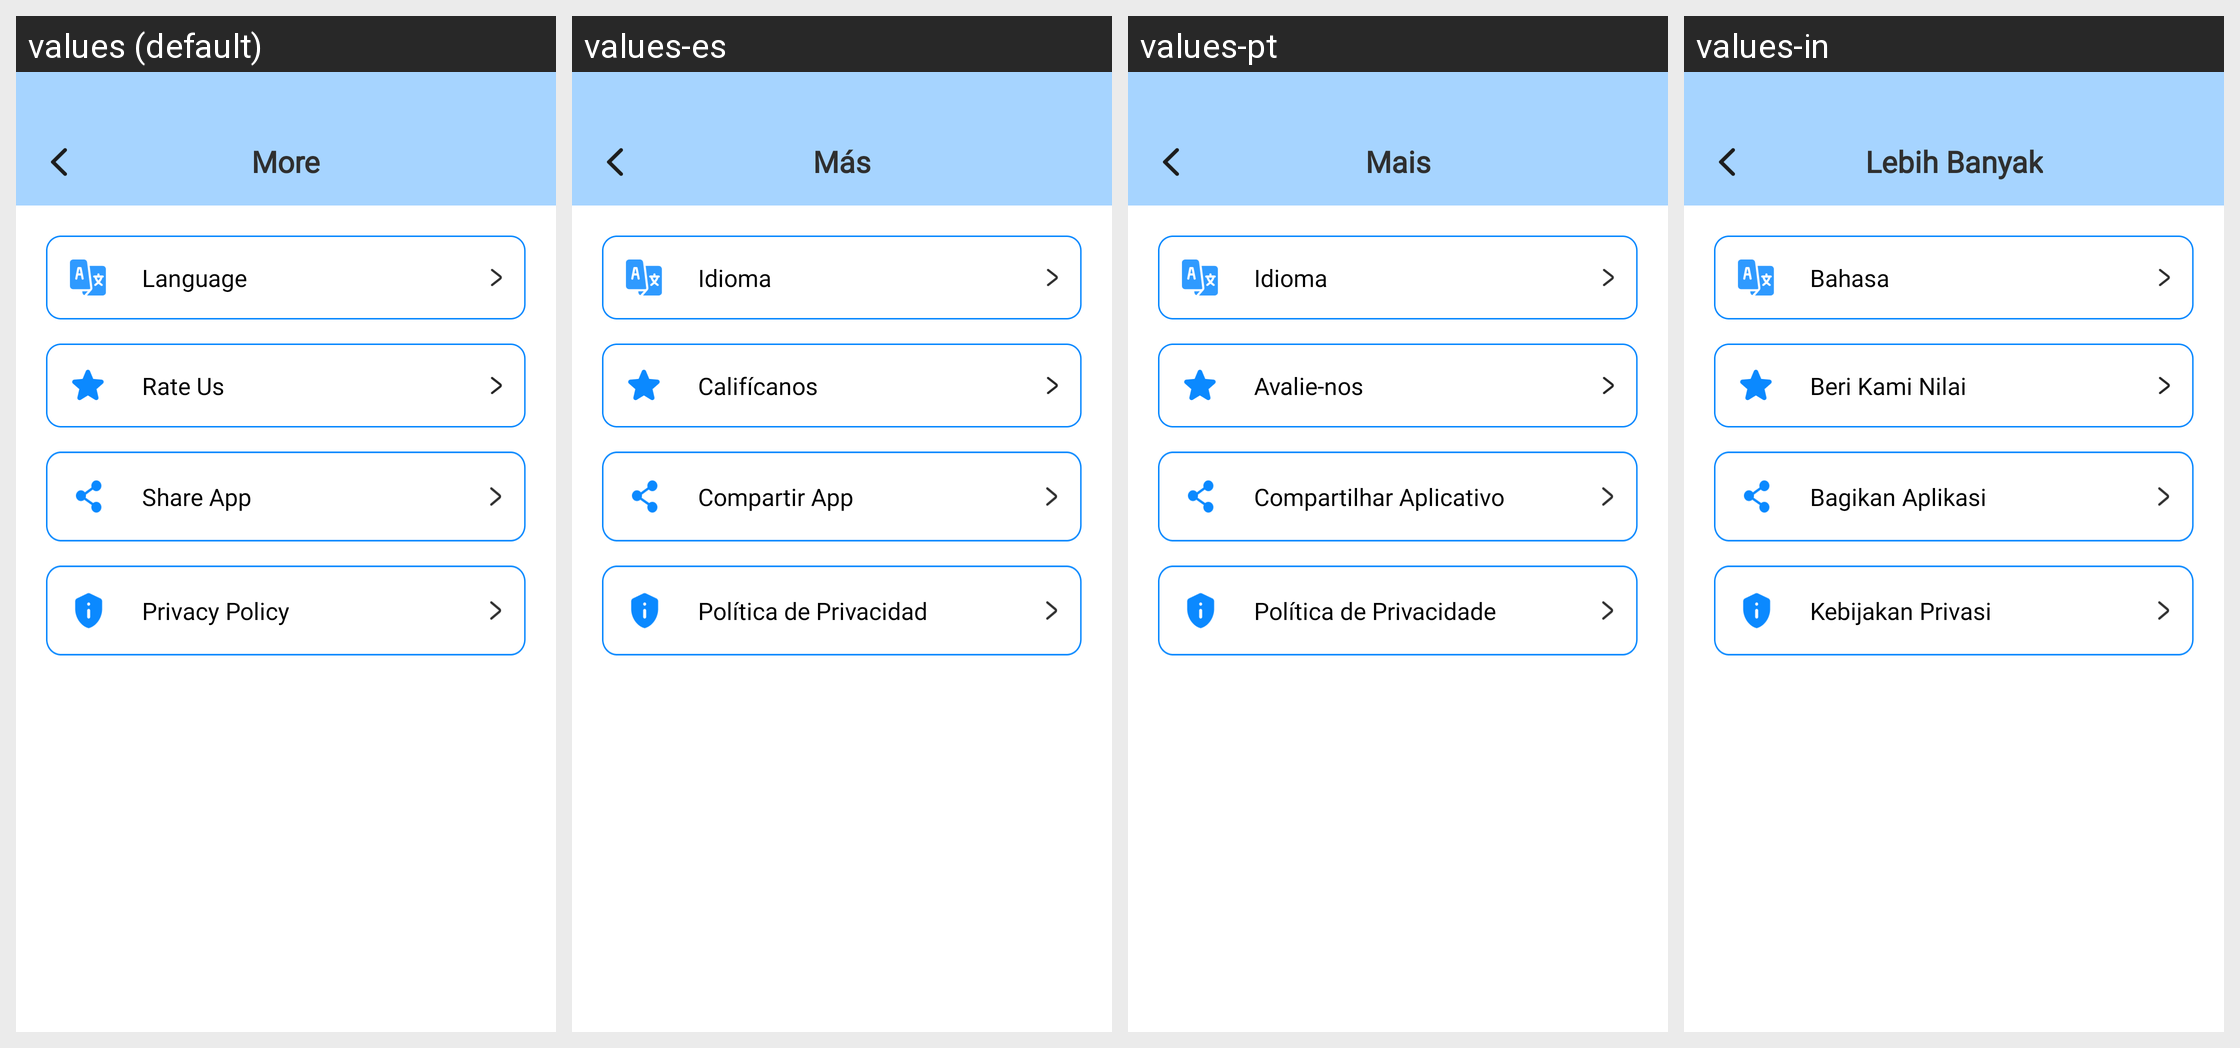

The same Android screen rendered under several of its app's locales, left to right. List the strings drawn on it with the default value and each locale's translation.
Android screen res/layout/activity_more.xml rendered under 4 locales, left to right: values (default), values-es, values-pt, values-in. Device: Nexus 5 (rendered at 1080×1920; each locale shown at half size, 540×960, under a caption strip naming it); theme Theme.ST069_FakeCallPhonePrank.
Other locales in the repository, not shown: values-de, values-fr, values-hi.
Strings drawn on this screen, with the default value and each locale's value (text and hints the layout hard-codes, and strings that could not be matched under every locale, appear in the picture but are not listed):

more_fake_call
  values: More
  values-es: Más
  values-pt: Mais
  values-in: Lebih Banyak

language_more
  values: Language
  values-es: Idioma
  values-pt: Idioma
  values-in: Bahasa

rate_us
  values: Rate Us
  values-es: Califícanos
  values-pt: Avalie-nos
  values-in: Beri Kami Nilai

share_app
  values: Share App
  values-es: Compartir App
  values-pt: Compartilhar Aplicativo
  values-in: Bagikan Aplikasi

privacy_policy
  values: Privacy Policy
  values-es: Política de Privacidad
  values-pt: Política de Privacidade
  values-in: Kebijakan Privasi
